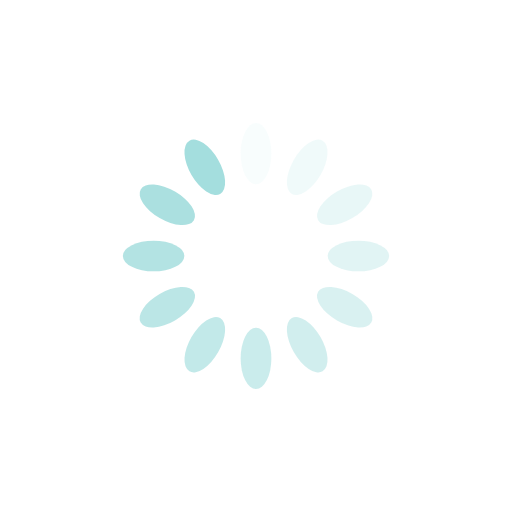
t = 0.00 s
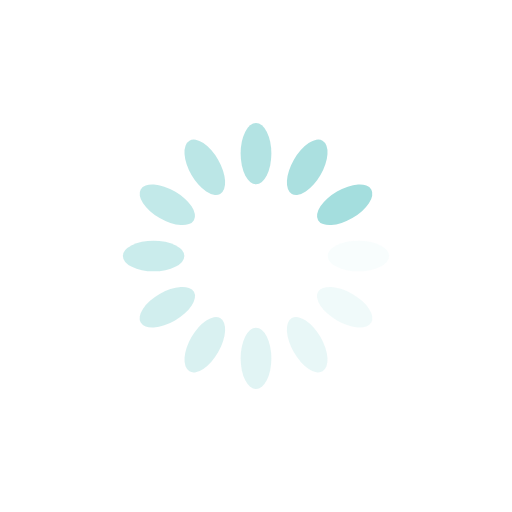
t = 0.25 s
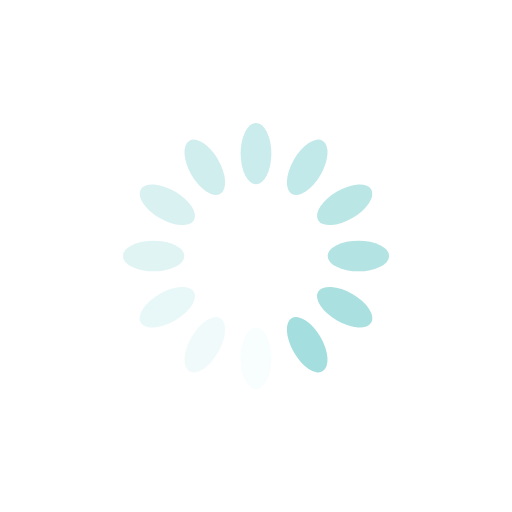
t = 0.50 s
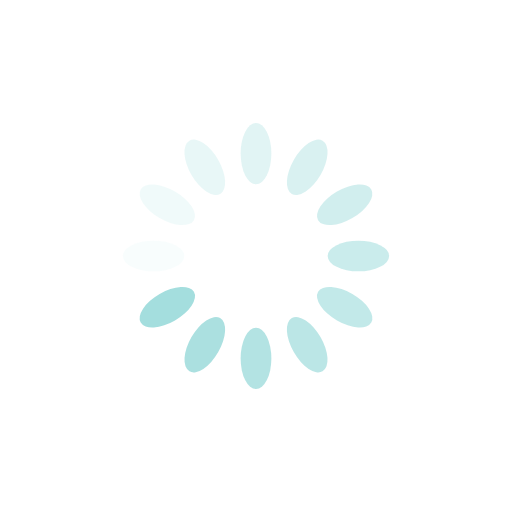
t = 0.75 s

The animated SVG that drew these frames (rendered in a browser with its animation timeline set to each time). Animation: 12 SMIL elements (animate=12); one cycle of 1.00 s, repeats indefinitely.

<?xml version="1.0" encoding="utf-8"?>
<svg xmlns="http://www.w3.org/2000/svg"
  xmlns:xlink="http://www.w3.org/1999/xlink" style="margin: auto; background: none; display: block; shape-rendering: auto;" width="200px" height="200px" viewBox="0 0 100 100" preserveAspectRatio="xMidYMid">
  <g transform="rotate(0 50 50)">
    <rect x="47" y="24" rx="3" ry="6" width="6" height="12" fill="#a4dede">
      <animate attributeName="opacity" values="1;0" keyTimes="0;1" dur="1s" begin="-0.9166666666666666s" repeatCount="indefinite"></animate>
    </rect>
  </g>
  <g transform="rotate(30 50 50)">
    <rect x="47" y="24" rx="3" ry="6" width="6" height="12" fill="#a4dede">
      <animate attributeName="opacity" values="1;0" keyTimes="0;1" dur="1s" begin="-0.8333333333333334s" repeatCount="indefinite"></animate>
    </rect>
  </g>
  <g transform="rotate(60 50 50)">
    <rect x="47" y="24" rx="3" ry="6" width="6" height="12" fill="#a4dede">
      <animate attributeName="opacity" values="1;0" keyTimes="0;1" dur="1s" begin="-0.75s" repeatCount="indefinite"></animate>
    </rect>
  </g>
  <g transform="rotate(90 50 50)">
    <rect x="47" y="24" rx="3" ry="6" width="6" height="12" fill="#a4dede">
      <animate attributeName="opacity" values="1;0" keyTimes="0;1" dur="1s" begin="-0.6666666666666666s" repeatCount="indefinite"></animate>
    </rect>
  </g>
  <g transform="rotate(120 50 50)">
    <rect x="47" y="24" rx="3" ry="6" width="6" height="12" fill="#a4dede">
      <animate attributeName="opacity" values="1;0" keyTimes="0;1" dur="1s" begin="-0.5833333333333334s" repeatCount="indefinite"></animate>
    </rect>
  </g>
  <g transform="rotate(150 50 50)">
    <rect x="47" y="24" rx="3" ry="6" width="6" height="12" fill="#a4dede">
      <animate attributeName="opacity" values="1;0" keyTimes="0;1" dur="1s" begin="-0.5s" repeatCount="indefinite"></animate>
    </rect>
  </g>
  <g transform="rotate(180 50 50)">
    <rect x="47" y="24" rx="3" ry="6" width="6" height="12" fill="#a4dede">
      <animate attributeName="opacity" values="1;0" keyTimes="0;1" dur="1s" begin="-0.4166666666666667s" repeatCount="indefinite"></animate>
    </rect>
  </g>
  <g transform="rotate(210 50 50)">
    <rect x="47" y="24" rx="3" ry="6" width="6" height="12" fill="#a4dede">
      <animate attributeName="opacity" values="1;0" keyTimes="0;1" dur="1s" begin="-0.3333333333333333s" repeatCount="indefinite"></animate>
    </rect>
  </g>
  <g transform="rotate(240 50 50)">
    <rect x="47" y="24" rx="3" ry="6" width="6" height="12" fill="#a4dede">
      <animate attributeName="opacity" values="1;0" keyTimes="0;1" dur="1s" begin="-0.25s" repeatCount="indefinite"></animate>
    </rect>
  </g>
  <g transform="rotate(270 50 50)">
    <rect x="47" y="24" rx="3" ry="6" width="6" height="12" fill="#a4dede">
      <animate attributeName="opacity" values="1;0" keyTimes="0;1" dur="1s" begin="-0.16666666666666666s" repeatCount="indefinite"></animate>
    </rect>
  </g>
  <g transform="rotate(300 50 50)">
    <rect x="47" y="24" rx="3" ry="6" width="6" height="12" fill="#a4dede">
      <animate attributeName="opacity" values="1;0" keyTimes="0;1" dur="1s" begin="-0.08333333333333333s" repeatCount="indefinite"></animate>
    </rect>
  </g>
  <g transform="rotate(330 50 50)">
    <rect x="47" y="24" rx="3" ry="6" width="6" height="12" fill="#a4dede">
      <animate attributeName="opacity" values="1;0" keyTimes="0;1" dur="1s" begin="0s" repeatCount="indefinite"></animate>
    </rect>
  </g>
  <!-- [ldio] generated by https://loading.io/ --></svg>
